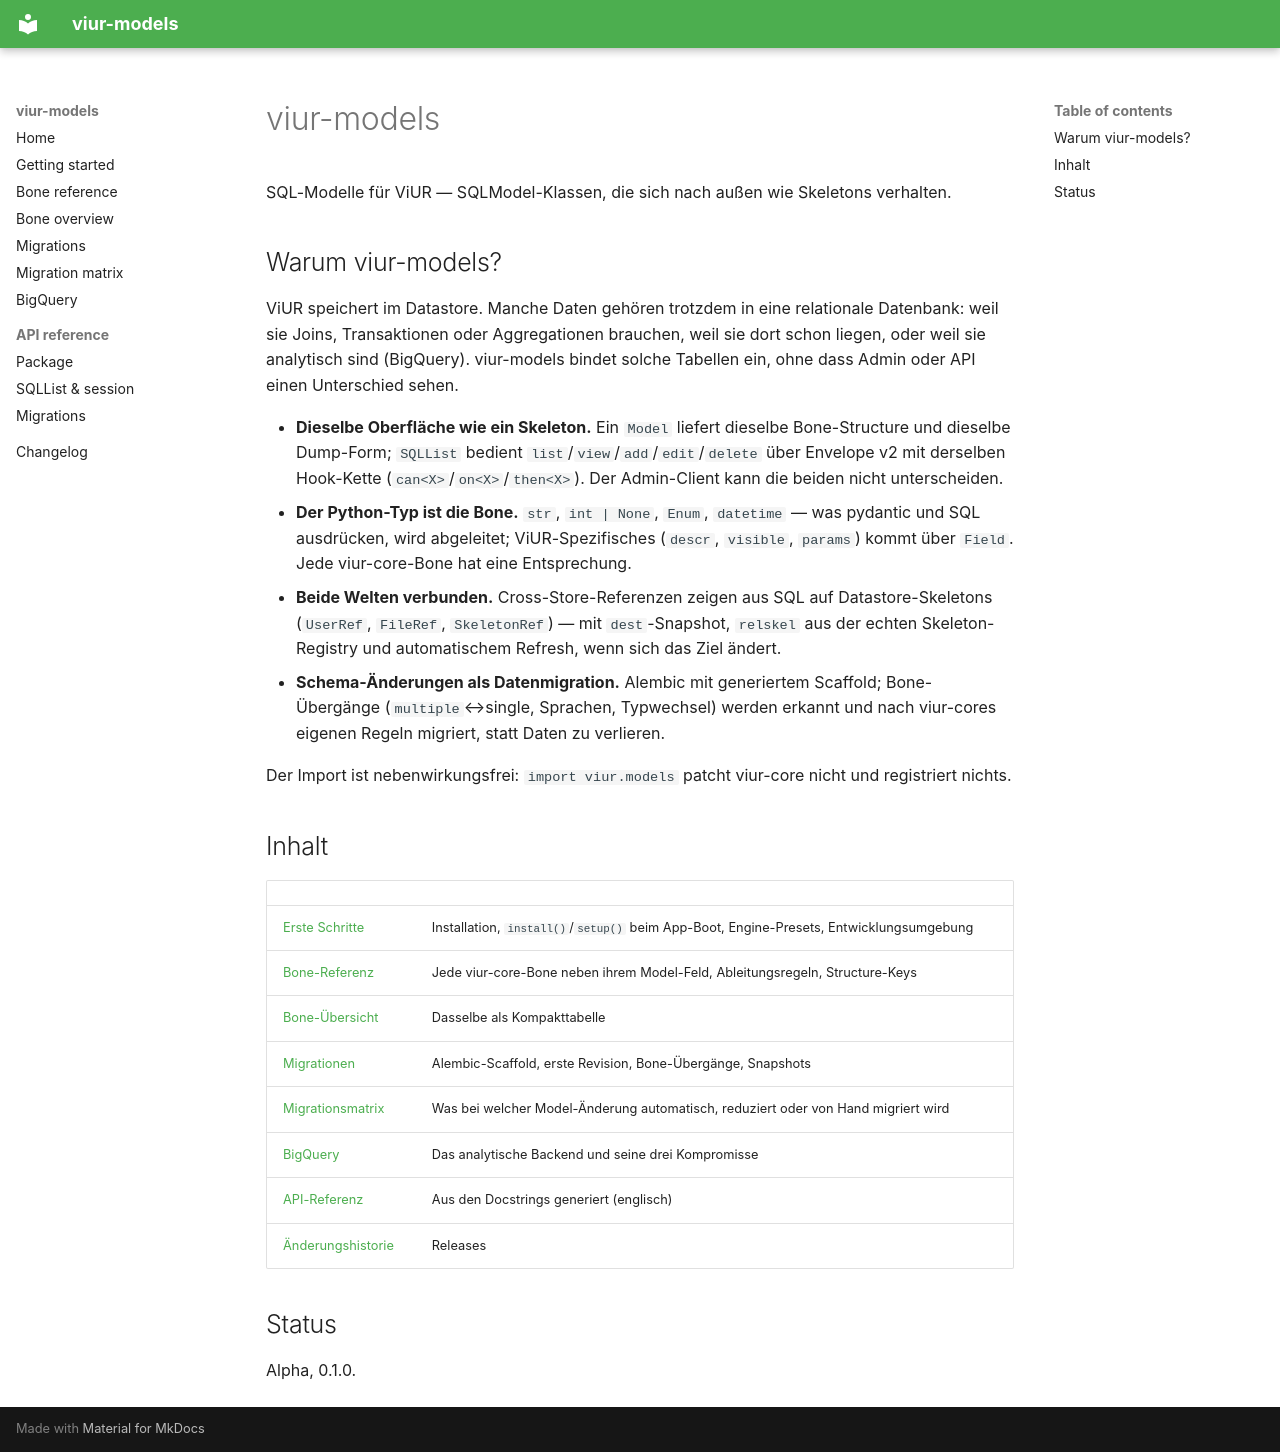

repository: sprengplatz/viur-models · page: de/index.html · generator: mkdocs

# viur-models

SQL-Modelle für ViUR — SQLModel-Klassen, die sich nach außen wie Skeletons
verhalten.

## Warum viur-models?

ViUR speichert im Datastore. Manche Daten gehören trotzdem in eine relationale
Datenbank: weil sie Joins, Transaktionen oder Aggregationen brauchen, weil sie
dort schon liegen, oder weil sie analytisch sind (BigQuery). viur-models bindet
solche Tabellen ein, ohne dass Admin oder API einen Unterschied sehen.

- **Dieselbe Oberfläche wie ein Skeleton.** Ein `Model` liefert dieselbe
  Bone-Structure und dieselbe Dump-Form; `SQLList` bedient
  `list`/`view`/`add`/`edit`/`delete` über Envelope v2 mit derselben Hook-Kette
  (`can<X>`/`on<X>`/`then<X>`). Der Admin-Client kann die beiden nicht
  unterscheiden.
- **Der Python-Typ ist die Bone.** `str`, `int | None`, `Enum`, `datetime` —
  was pydantic und SQL ausdrücken, wird abgeleitet; ViUR-Spezifisches
  (`descr`, `visible`, `params`) kommt über `Field`. Jede viur-core-Bone hat
  eine Entsprechung.
- **Beide Welten verbunden.** Cross-Store-Referenzen zeigen aus SQL auf
  Datastore-Skeletons (`UserRef`, `FileRef`, `SkeletonRef`) — mit
  `dest`-Snapshot, `relskel` aus der echten Skeleton-Registry und
  automatischem Refresh, wenn sich das Ziel ändert.
- **Schema-Änderungen als Datenmigration.** Alembic mit generiertem Scaffold;
  Bone-Übergänge (`multiple`↔single, Sprachen, Typwechsel) werden erkannt und
  nach viur-cores eigenen Regeln migriert, statt Daten zu verlieren.

Der Import ist nebenwirkungsfrei: `import viur.models` patcht viur-core nicht
und registriert nichts.

## Inhalt

| | |
|---|---|
| [Erste Schritte](getting-started.md) | Installation, `install()`/`setup()` beim App-Boot, Engine-Presets, Entwicklungsumgebung |
| [Bone-Referenz](bones.md) | Jede viur-core-Bone neben ihrem Model-Feld, Ableitungsregeln, Structure-Keys |
| [Bone-Übersicht](bones-overview.md) | Dasselbe als Kompakttabelle |
| [Migrationen](migrations.md) | Alembic-Scaffold, erste Revision, Bone-Übergänge, Snapshots |
| [Migrationsmatrix](migration-matrix.md) | Was bei welcher Model-Änderung automatisch, reduziert oder von Hand migriert wird |
| [BigQuery](bigquery.md) | Das analytische Backend und seine drei Kompromisse |
| [API-Referenz](api/models.md) | Aus den Docstrings generiert (englisch) |
| [Änderungshistorie](changelog.md) | Releases |

## Status

Alpha, 0.1.0.
